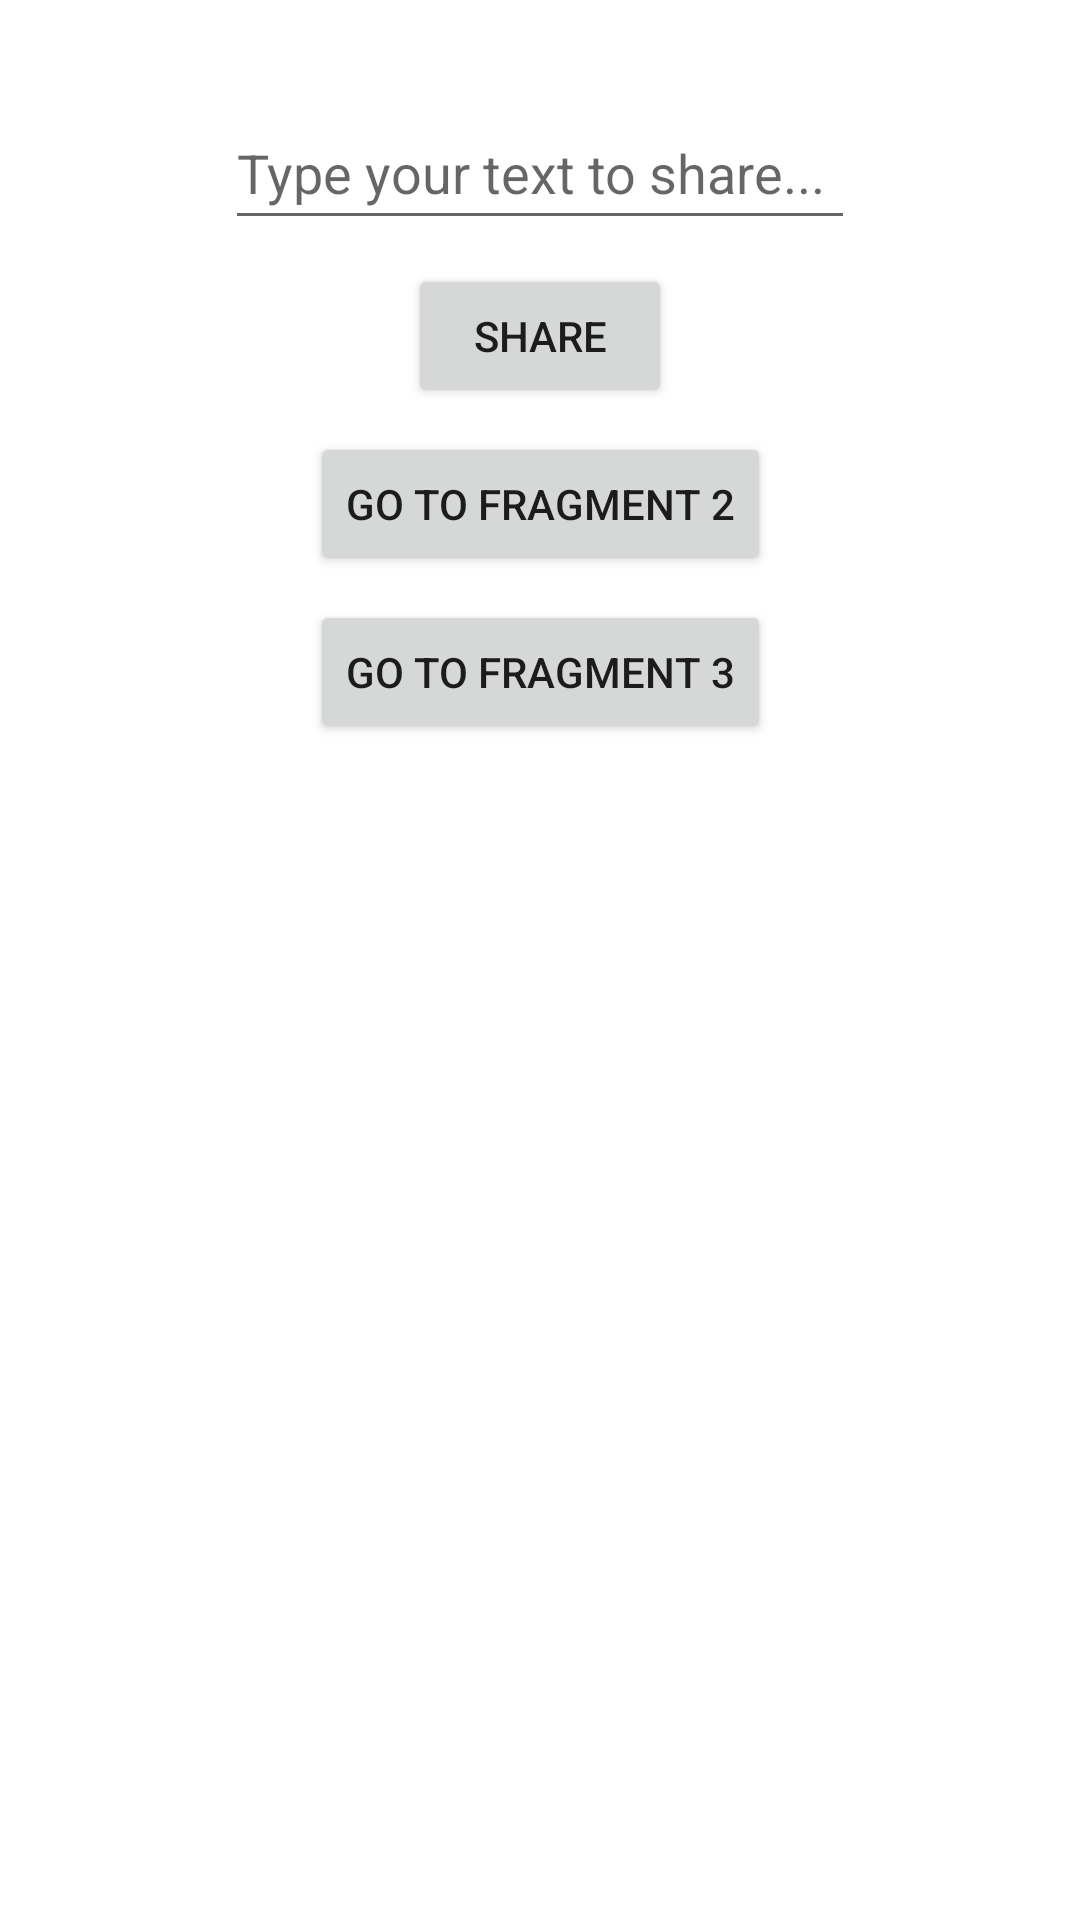

Android layout source for this screen:
<!-- AndroidManifest.xml: application theme Theme.Live_Data_Fragment_Navigation -->
<!-- res/layout/fragment_first.xml -->
<?xml version="1.0" encoding="utf-8"?>
<androidx.constraintlayout.widget.ConstraintLayout xmlns:android="http://schemas.android.com/apk/res/android"
    xmlns:app="http://schemas.android.com/apk/res-auto"
    xmlns:tools="http://schemas.android.com/tools"
    android:id="@+id/rootFirstFragment"
    android:layout_width="match_parent"
    android:layout_height="match_parent"
    tools:context=".FragmentFirst" >

    <EditText
        android:id="@+id/editTextSharedText"
        android:layout_width="wrap_content"
        android:layout_height="wrap_content"
        android:layout_marginTop="32dp"
        android:ems="10"
        android:hint="Type your text to share..."
        android:inputType="textPersonName"
        android:minHeight="48dp"
        app:layout_constraintEnd_toEndOf="parent"
        app:layout_constraintStart_toStartOf="parent"
        app:layout_constraintTop_toTopOf="parent" />

    <Button
        android:id="@+id/button_Share"
        android:layout_width="wrap_content"
        android:layout_height="wrap_content"
        android:layout_marginTop="8dp"
        android:text="Share"
        app:layout_constraintEnd_toEndOf="parent"
        app:layout_constraintStart_toStartOf="parent"
        app:layout_constraintTop_toBottomOf="@+id/editTextSharedText" />

    <Button
        android:id="@+id/button_toFragment2"
        android:layout_width="wrap_content"
        android:layout_height="wrap_content"
        android:layout_marginTop="8dp"
        android:text="Go to Fragment 2"
        app:layout_constraintEnd_toEndOf="parent"
        app:layout_constraintStart_toStartOf="parent"
        app:layout_constraintTop_toBottomOf="@+id/button_Share" />

    <Button
        android:id="@+id/button_toFragment3"
        android:layout_width="wrap_content"
        android:layout_height="wrap_content"
        android:layout_marginTop="8dp"
        android:text="Go to fragment 3"
        app:layout_constraintEnd_toEndOf="parent"
        app:layout_constraintStart_toStartOf="parent"
        app:layout_constraintTop_toBottomOf="@+id/button_toFragment2" />
</androidx.constraintlayout.widget.ConstraintLayout>
<!-- resources referenced by this layout -->
<resources>
  <style name="Theme.Live_Data_Fragment_Navigation" parent="Theme.MaterialComponents.DayNight.DarkActionBar">
          
          <item name="colorPrimary">@color/purple_500</item>
          <item name="colorPrimaryVariant">@color/purple_700</item>
          <item name="colorOnPrimary">@color/white</item>
          
          <item name="colorSecondary">@color/teal_200</item>
          <item name="colorSecondaryVariant">@color/teal_700</item>
          <item name="colorOnSecondary">@color/black</item>
          
          <item name="android:statusBarColor">?attr/colorPrimaryVariant</item>
          
      </style>
  <!-- not gathered from this repository: default colours our renderer supplied (Android Studio template values) -->
  <color name="purple_500">#FF6200EE</color>
  <color name="purple_700">#FF3700B3</color>
  <color name="teal_200">#FF03DAC5</color>
  <color name="teal_700">#FF018786</color>
  <color name="black">#FF000000</color>
  <color name="white">#FFFFFFFF</color>
</resources>
